Photos from the image-classification dataset "gemstone" in the GitHub repository minh-me/train-model. Its 87 classes are: alexandrite, almandine, amazonite, amber, amethyst, ametrine, andalusite, andradite, aquamarine, green aventurine, yellow aventurine, benitoite, golden beryl, bixbite, bloodstone, blue lace agate, carnelian, cats eye, chalcedony, blue chalcedony, chrome diopside, chrysoberyl, chrysocolla, chrysoprase, citrine, coral, danburite, diamond, diaspore, dumortierite, emerald, fluorite, red garnet, goshenite, grossular, hessonite, hiddenite, iolite, jade, jasper, kunzite, kyanite, labradorite, lapis lazuli, larimar, malachite, moonstone, morganite, black onyx, green onyx, red onyx, opal, pearl, peridot, prehnite, pyrite, pyrope, beer quartz, lemon quartz, rose quartz, rutilated quartz, smoky quartz, rhodochrosite, rhodolite, rhodonite, ruby, blue sapphire, pink sapphire, purple sapphire, yellow sapphire, scapolite, serpentine, sodalite, spessartite, sphene, spinel, spodumene, sunstone, tanzanite, tigers eye, topaz, tourmaline, tsavorite, turquoise, variscite, zircon, zoisite.

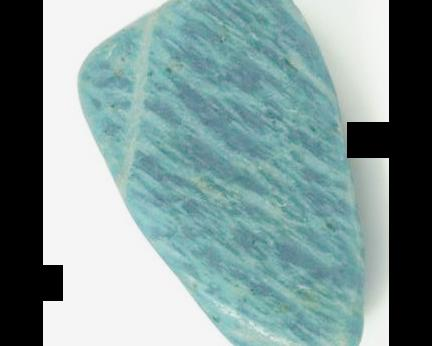
Label: amazonite

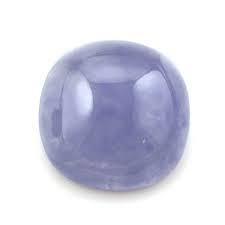
Label: blue chalcedony

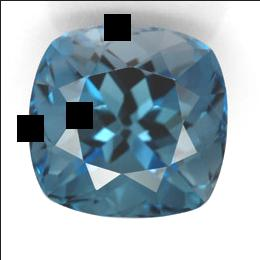
Label: topaz

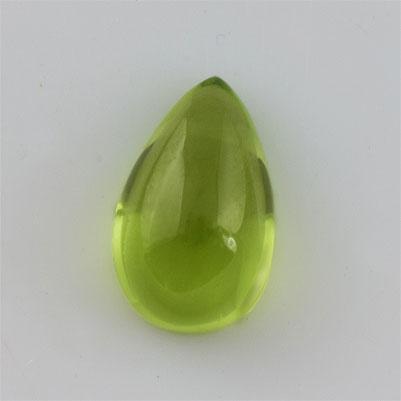
Label: peridot

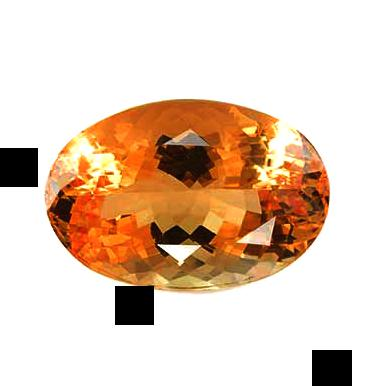
Label: citrine

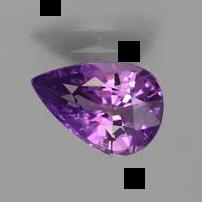
Label: purple sapphire
